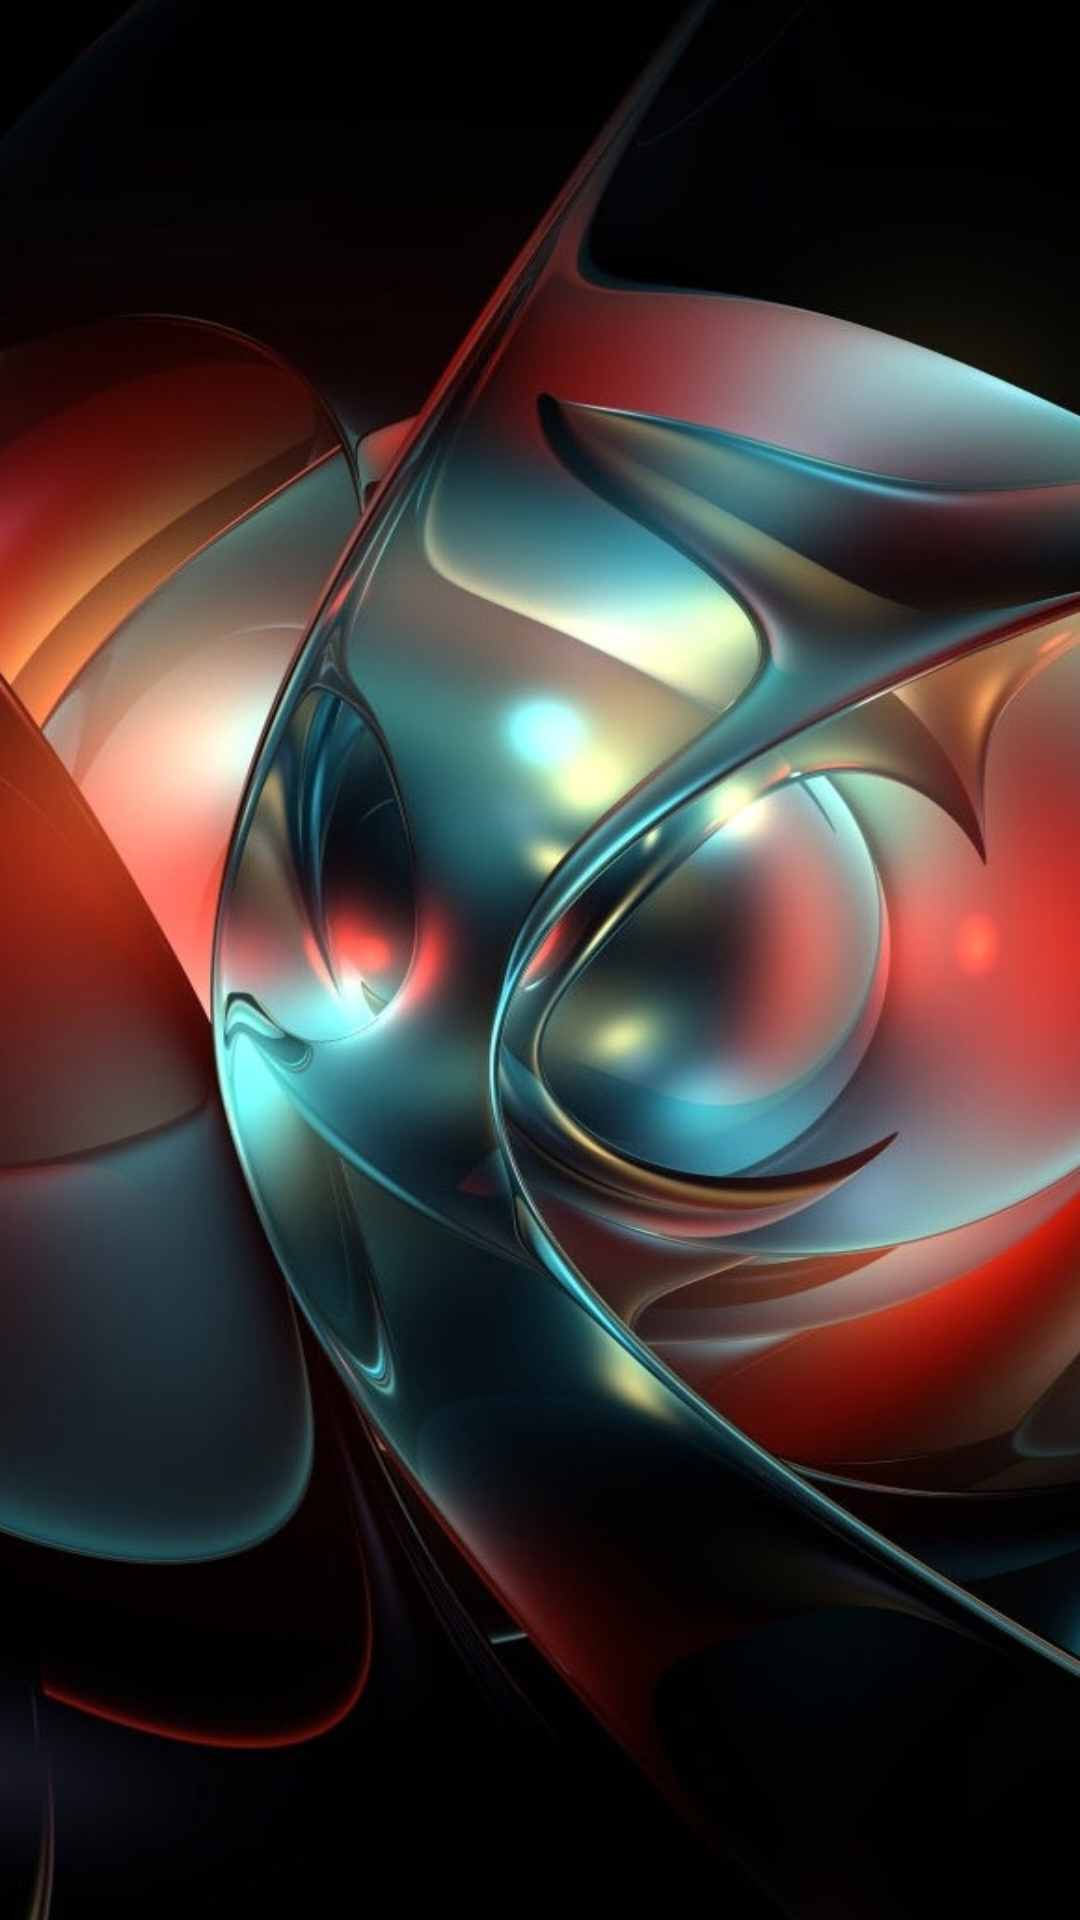

Reconstruct the res/layout file that produces this screen, plus the resources it refers to.
<!-- AndroidManifest.xml: application theme AppTheme -->
<!-- res/layout/content_secret_card.xml -->
<?xml version="1.0" encoding="utf-8"?>
<android.support.constraint.ConstraintLayout xmlns:android="http://schemas.android.com/apk/res/android"
    xmlns:app="http://schemas.android.com/apk/res-auto"
    xmlns:tools="http://schemas.android.com/tools"
    android:layout_width="match_parent"
    android:layout_height="match_parent"
    app:layout_behavior="@string/appbar_scrolling_view_behavior"
    tools:context="org.apache.stegocasket.SecretCard"
    tools:showIn="@layout/activity_secret_card">

    <android.support.v7.widget.RecyclerView
        android:id="@+id/items_recycler"
        android:scrollbars="vertical"
        android:layout_width="match_parent"
        android:layout_height="match_parent"/>

</android.support.constraint.ConstraintLayout>
<!-- res/layout/activity_secret_card.xml (included above) -->
<?xml version="1.0" encoding="utf-8"?>
<android.support.design.widget.CoordinatorLayout xmlns:android="http://schemas.android.com/apk/res/android"
    xmlns:app="http://schemas.android.com/apk/res-auto"
    xmlns:tools="http://schemas.android.com/tools"
    android:layout_width="match_parent"
    android:layout_height="match_parent"
    tools:context="org.apache.stegocasket.SecretCard">

    <include
        android:id="@+id/include"
        layout="@layout/content_secret_card" />

    <android.support.design.widget.FloatingActionButton
        android:id="@+id/fabadd"
        android:layout_width="wrap_content"
        android:layout_height="wrap_content"
        android:layout_gravity="top|start"
        android:layout_margin="@dimen/fab_margin"
        app:layout_anchor="@+id/include"
        app:layout_anchorGravity="bottom|right"
        app:srcCompat="@android:drawable/ic_menu_add" />

</android.support.design.widget.CoordinatorLayout>
<!-- resources referenced by this layout -->
<resources>
  <style name="AppTheme" parent="Theme.AppCompat.Light.DarkActionBar">
          
          <item name="colorPrimary">@color/colorPrimary</item>
          <item name="colorPrimaryDark">@color/colorPrimaryDark</item>
          <item name="colorAccent">@color/colorAccent</item>
          <item name="android:windowBackground">@drawable/abstract_bg</item>
      </style>
  <color name="colorPrimary">#3F51B5</color>
  <color name="colorPrimaryDark">#303F9F</color>
  <color name="colorAccent">#be170e</color>
  <!-- drawable abstract_bg: jpg bitmap (drawable, 110274 bytes) -->
</resources>
